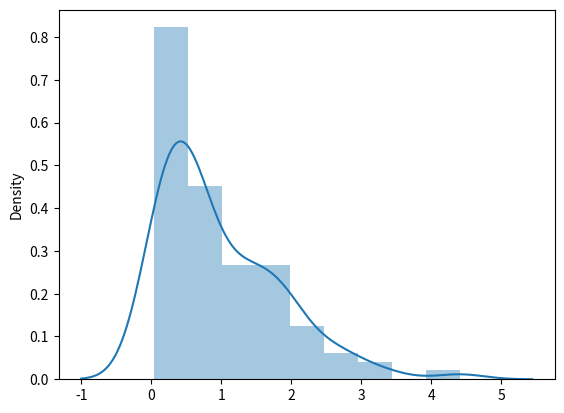

The matplotlib source for this figure:
import matplotlib.pyplot as plt
import seaborn as sns
from numpy import random as rnd


# --------------- Exponential Distribution ------------

x = rnd.exponential(scale=2, size=(2, 3))

print('Exponential distribution \n', x)

sns.distplot(rnd.exponential(size=100))

plt.show()